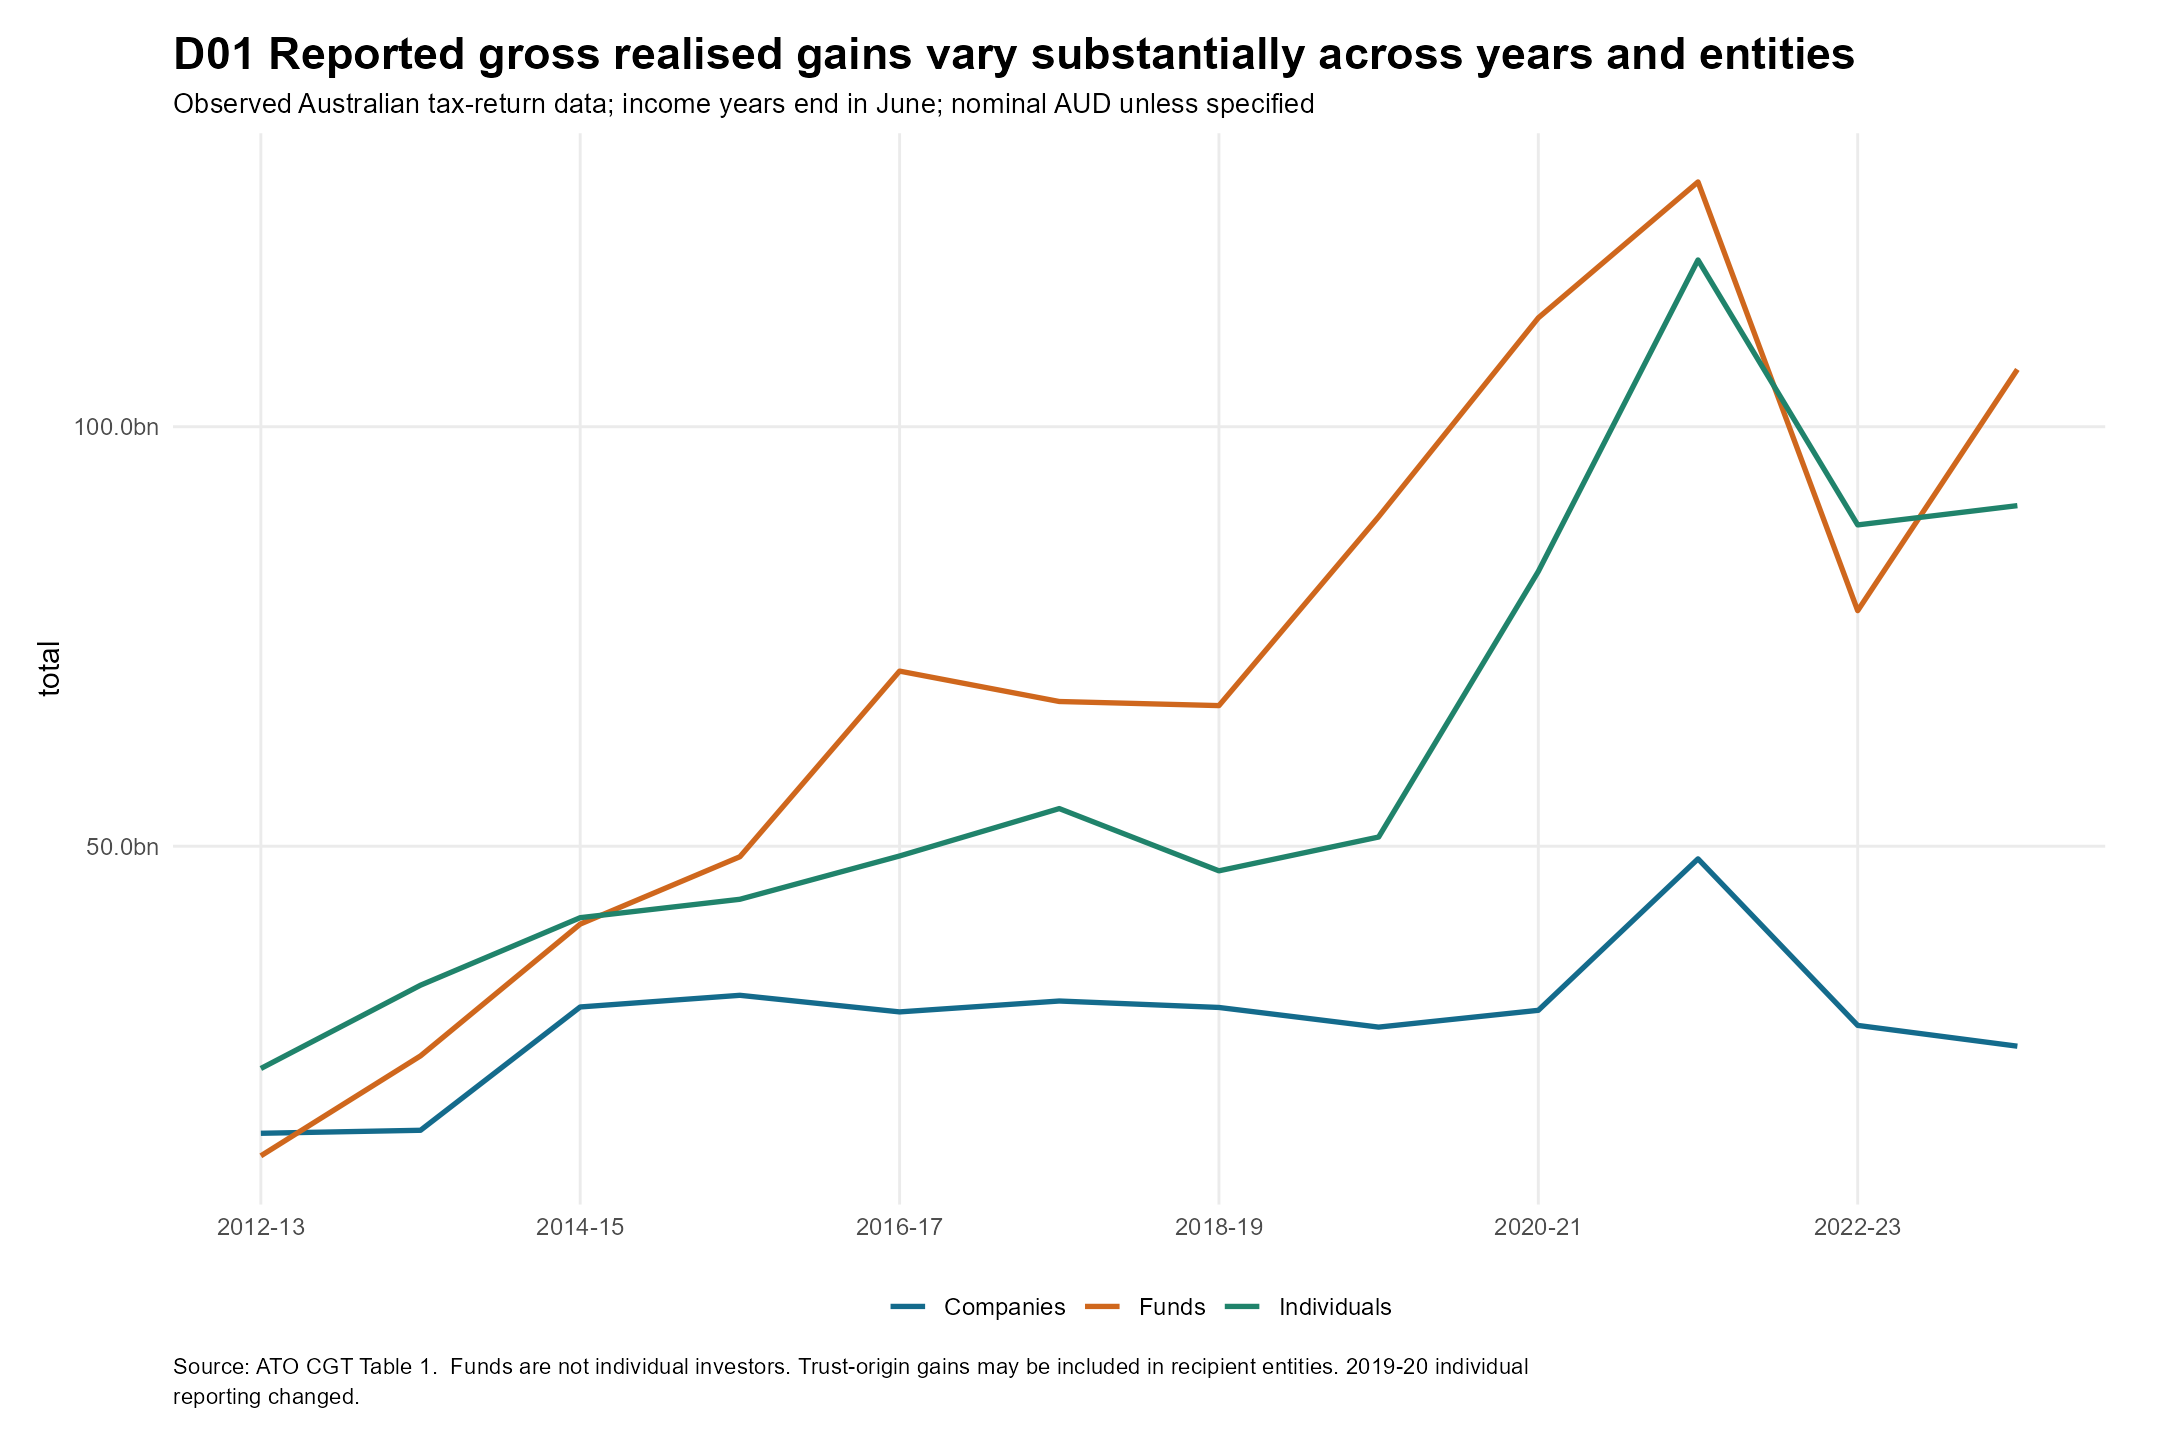

The table this chart was drawn from, first rows:
year, entity, total
2012, Individuals, 23504724092
2012, Companies, 15784841316
2012, Funds, 13094353830
2013, Individuals, 33434693862
2013, Companies, 16142430113
2013, Funds, 25010703839
2014, Individuals, 41483316823
2014, Companies, 30841012143
2014, Funds, 40718331551
2015, Individuals, 43675997884
2015, Companies, 32230457363
2015, Funds, 48746468149
2016, Individuals, 48835992422
2016, Companies, 30252304668
2016, Funds, 70870511590
2017, Individuals, 54486075885
2017, Companies, 31549960257
2017, Funds, 67248544884
2018, Individuals, 47067024465
2018, Companies, 30781500956
2018, Funds, 66759789882
2019, Individuals, 51095798583
2019, Companies, 28439627005
2019, Funds, 89272347551
2020, Individuals, 82752955848
2020, Companies, 30441132640
2020, Funds, 112977573819
2021, Individuals, 119877415067
2021, Companies, 48494151983
2021, Funds, 129175254418
2022, Individuals, 88296328730
2022, Companies, 28643832352
2022, Funds, 78074950047
2023, Individuals, 90593755918
2023, Companies, 26164841538
2023, Funds, 106828390471
